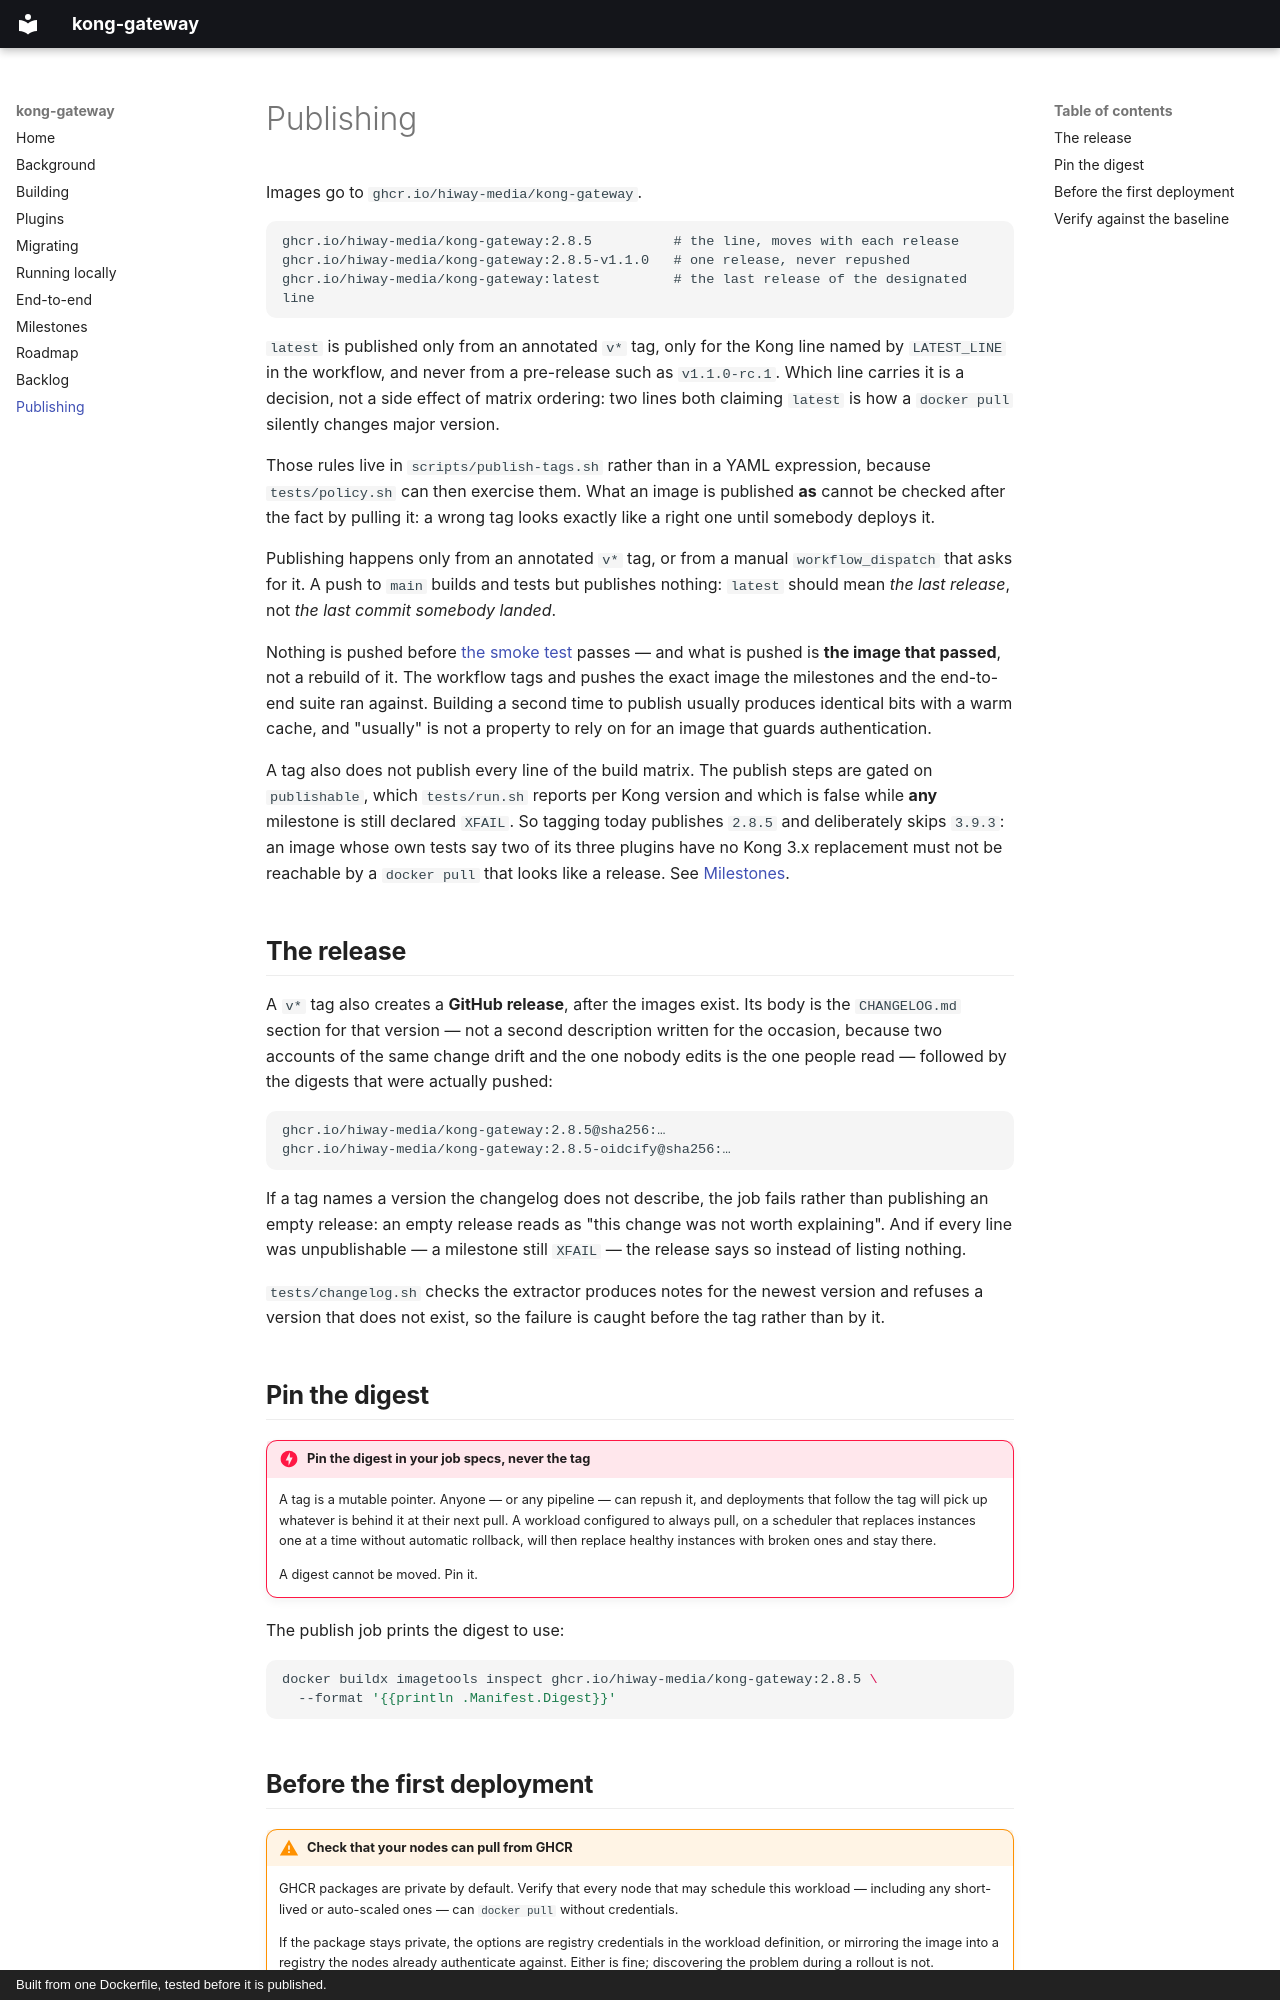

repository: HiWay-Media/kong-gateway · page: publishing/index.html · generator: mkdocs · copyright: Built from one Dockerfile, tested before it is published.

# Publishing

Images go to `ghcr.io/hiway-media/kong-gateway`.

```
ghcr.io/hiway-media/kong-gateway:2.8.5          # the line, moves with each release
ghcr.io/hiway-media/kong-gateway:2.8.5-v1.1.0   # one release, never repushed
ghcr.io/hiway-media/kong-gateway:latest         # the last release of the designated line
```

`latest` is published only from an annotated `v*` tag, only for the Kong line named by `LATEST_LINE`
in the workflow, and never from a pre-release such as `v1.1.0-rc.1`. Which line carries it is a
decision, not a side effect of matrix ordering: two lines both claiming `latest` is how a
`docker pull` silently changes major version.

Those rules live in `scripts/publish-tags.sh` rather than in a YAML expression, because
`tests/policy.sh` can then exercise them. What an image is published **as** cannot be checked after
the fact by pulling it: a wrong tag looks exactly like a right one until somebody deploys it.

Publishing happens only from an annotated `v*` tag, or from a manual `workflow_dispatch` that asks
for it. A push to `main` builds and tests but publishes nothing: `latest` should mean *the last
release*, not *the last commit somebody landed*.

Nothing is pushed before [the smoke test](building.md#what-the-smoke-test-checks) passes — and what
is pushed is **the image that passed**, not a rebuild of it. The workflow tags and pushes the exact
image the milestones and the end-to-end suite ran against. Building a second time to publish usually
produces identical bits with a warm cache, and "usually" is not a property to rely on for an image
that guards authentication.

A tag also does not publish every line of the build matrix. The publish steps are gated on
`publishable`, which `tests/run.sh` reports per Kong version and which is false while **any**
milestone is still declared `XFAIL`. So tagging today publishes `2.8.5` and deliberately skips
`3.9.3`: an image whose own tests say two of its three plugins have no Kong 3.x replacement must not
be reachable by a `docker pull` that looks like a release. See [Milestones](milestones.md).

## The release

A `v*` tag also creates a **GitHub release**, after the images exist. Its body is the `CHANGELOG.md`
section for that version — not a second description written for the occasion, because two accounts
of the same change drift and the one nobody edits is the one people read — followed by the digests
that were actually pushed:

```
ghcr.io/hiway-media/kong-gateway:2.8.5@sha256:…
ghcr.io/hiway-media/kong-gateway:2.8.5-oidcify@sha256:…
```

If a tag names a version the changelog does not describe, the job fails rather than publishing an
empty release: an empty release reads as "this change was not worth explaining". And if every line
was unpublishable — a milestone still `XFAIL` — the release says so instead of listing nothing.

`tests/changelog.sh` checks the extractor produces notes for the newest version and refuses a
version that does not exist, so the failure is caught before the tag rather than by it.

## Pin the digest

!!! danger "Pin the digest in your job specs, never the tag"
    A tag is a mutable pointer. Anyone — or any pipeline — can repush it, and deployments that
    follow the tag will pick up whatever is behind it at their next pull. A workload configured to
    always pull, on a scheduler that replaces instances one at a time without automatic rollback,
    will then replace healthy instances with broken ones and stay there.

    A digest cannot be moved. Pin it.

The publish job prints the digest to use:

```bash
docker buildx imagetools inspect ghcr.io/hiway-media/kong-gateway:2.8.5 \
  --format '{{println .Manifest.Digest}}'
```
